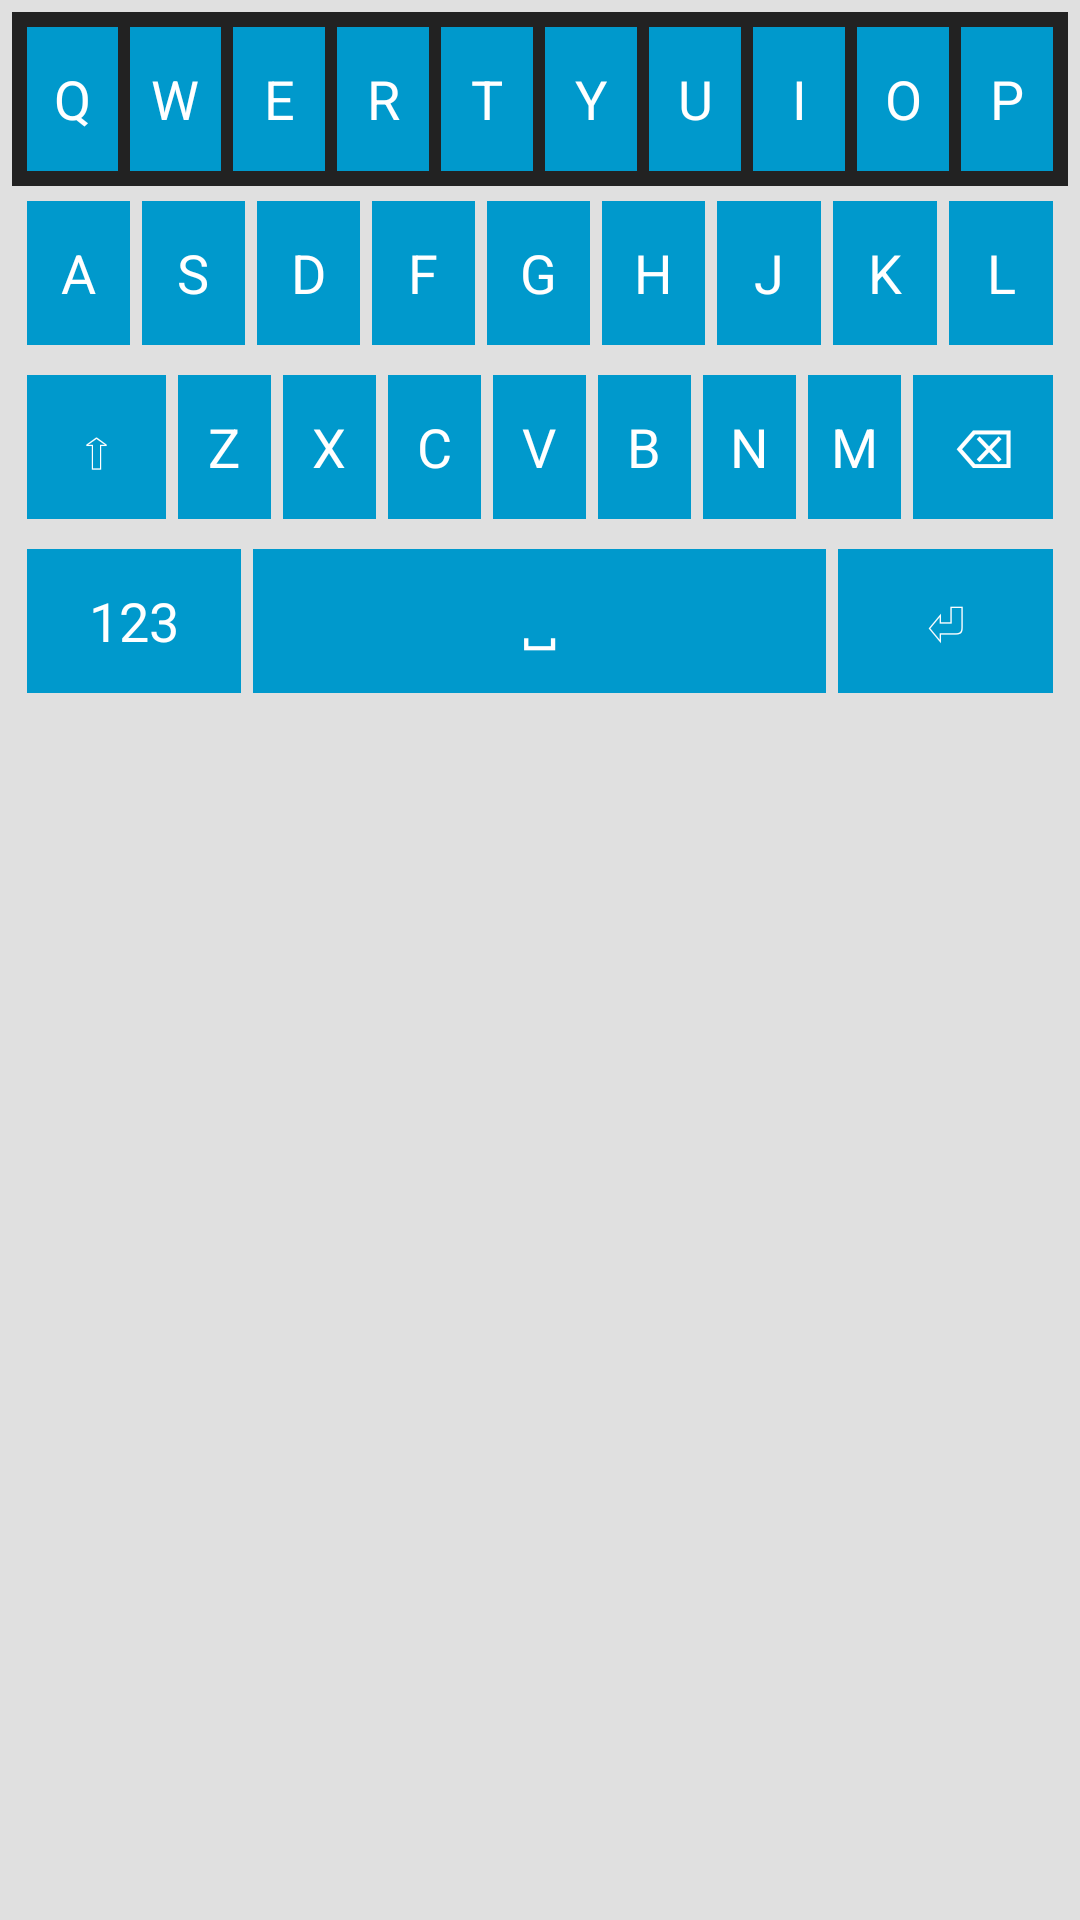

The Android layout XML behind this screen, and the referenced resources:
<!-- AndroidManifest.xml: fallback theme Theme.MaterialComponents.DayNight.NoActionBar -->
<!-- res/layout/keyboard_alpha.xml -->
<?xml version="1.0" encoding="utf-8"?>
<LinearLayout
   xmlns:android="http://schemas.android.com/apk/res/android"
   android:id="@+id/keyboard_root"
   android:layout_width="match_parent"
   android:layout_height="wrap_content"
   android:orientation="vertical"
   android:background="@color/keyboard_background"
   android:padding="4dp">

   
   <LinearLayout
      android:layout_width="match_parent"
      android:layout_height="wrap_content"
      android:orientation="horizontal"
      android:padding="3dp"
      android:background="#222222">

      <TextView style="@style/KeyStyle" android:text="Q" android:tag="letterKey"/>
      <TextView style="@style/KeyStyle" android:text="W" android:tag="letterKey"/>
      <TextView style="@style/KeyStyle" android:text="E" android:tag="letterKey"/>
      <TextView style="@style/KeyStyle" android:text="R" android:tag="letterKey"/>
      <TextView style="@style/KeyStyle" android:text="T" android:tag="letterKey"/>
      <TextView style="@style/KeyStyle" android:text="Y" android:tag="letterKey"/>
      <TextView style="@style/KeyStyle" android:text="U" android:tag="letterKey"/>
      <TextView style="@style/KeyStyle" android:text="I" android:tag="letterKey"/>
      <TextView style="@style/KeyStyle" android:text="O" android:tag="letterKey"/>
      <TextView style="@style/KeyStyle" android:text="P" android:tag="letterKey"/>
   </LinearLayout>

   
   <LinearLayout
      android:layout_width="match_parent"
      android:layout_height="wrap_content"
      android:orientation="horizontal"
      android:padding="3dp">

      <TextView style="@style/KeyStyle" android:text="A" android:tag="letterKey"/>
      <TextView style="@style/KeyStyle" android:text="S" android:tag="letterKey"/>
      <TextView style="@style/KeyStyle" android:text="D" android:tag="letterKey"/>
      <TextView style="@style/KeyStyle" android:text="F" android:tag="letterKey"/>
      <TextView style="@style/KeyStyle" android:text="G" android:tag="letterKey"/>
      <TextView style="@style/KeyStyle" android:text="H" android:tag="letterKey"/>
      <TextView style="@style/KeyStyle" android:text="J" android:tag="letterKey"/>
      <TextView style="@style/KeyStyle" android:text="K" android:tag="letterKey"/>
      <TextView style="@style/KeyStyle" android:text="L" android:tag="letterKey"/>
   </LinearLayout>

   
   <LinearLayout
      android:layout_width="match_parent"
      android:layout_height="wrap_content"
      android:orientation="horizontal"
      android:padding="3dp">

      <TextView style="@style/KeyStyle" android:text="⇧" android:tag="SHIFT" android:layout_weight="1.5" android:contentDescription="Shift key"/>
      <TextView style="@style/KeyStyle" android:text="Z" android:tag="letterKey"/>
      <TextView style="@style/KeyStyle" android:text="X" android:tag="letterKey"/>
      <TextView style="@style/KeyStyle" android:text="C" android:tag="letterKey"/>
      <TextView style="@style/KeyStyle" android:text="V" android:tag="letterKey"/>
      <TextView style="@style/KeyStyle" android:text="B" android:tag="letterKey"/>
      <TextView style="@style/KeyStyle" android:text="N" android:tag="letterKey"/>
      <TextView style="@style/KeyStyle" android:text="M" android:tag="letterKey"/>
      <TextView style="@style/KeyStyle" android:text="⌫" android:tag="BACKSPACE" android:layout_weight="1.5" android:contentDescription="Backspace"/>
   </LinearLayout>

   
   <LinearLayout
      android:layout_width="match_parent"
      android:layout_height="wrap_content"
      android:orientation="horizontal"
      android:padding="3dp">

      <TextView style="@style/KeyStyle" android:text="123" android:tag="SYMBOLS" android:layout_weight="1.5"/>
      <TextView style="@style/KeyStyle" android:text="␣" android:tag="SPACE" android:layout_weight="4"/>
      <TextView style="@style/KeyStyle" android:text="⏎" android:tag="ENTER" android:layout_weight="1.5" android:contentDescription="Enter"/>
   </LinearLayout>
</LinearLayout>




<!-- resources referenced by this layout -->
<resources>
  <color name="keyboard_background">#E0E0E0</color>
  <style name="KeyStyle">
        <item name="android:layout_width">0dp</item>
        <item name="android:layout_height">48dp</item>
        <item name="android:layout_weight">1</item>
        <item name="android:gravity">center</item>
        <item name="android:textSize">18sp</item>
        <item name="android:textColor">#FFFFFF</item>
      
        <item name="android:background">@android:color/holo_blue_dark</item> 
        <item name="android:layout_margin">2dp</item>
        <item name="android:clickable">true</item>
        <item name="android:focusable">true</item>
        <item name="android:textIsSelectable">false</item>
     </style>
</resources>
